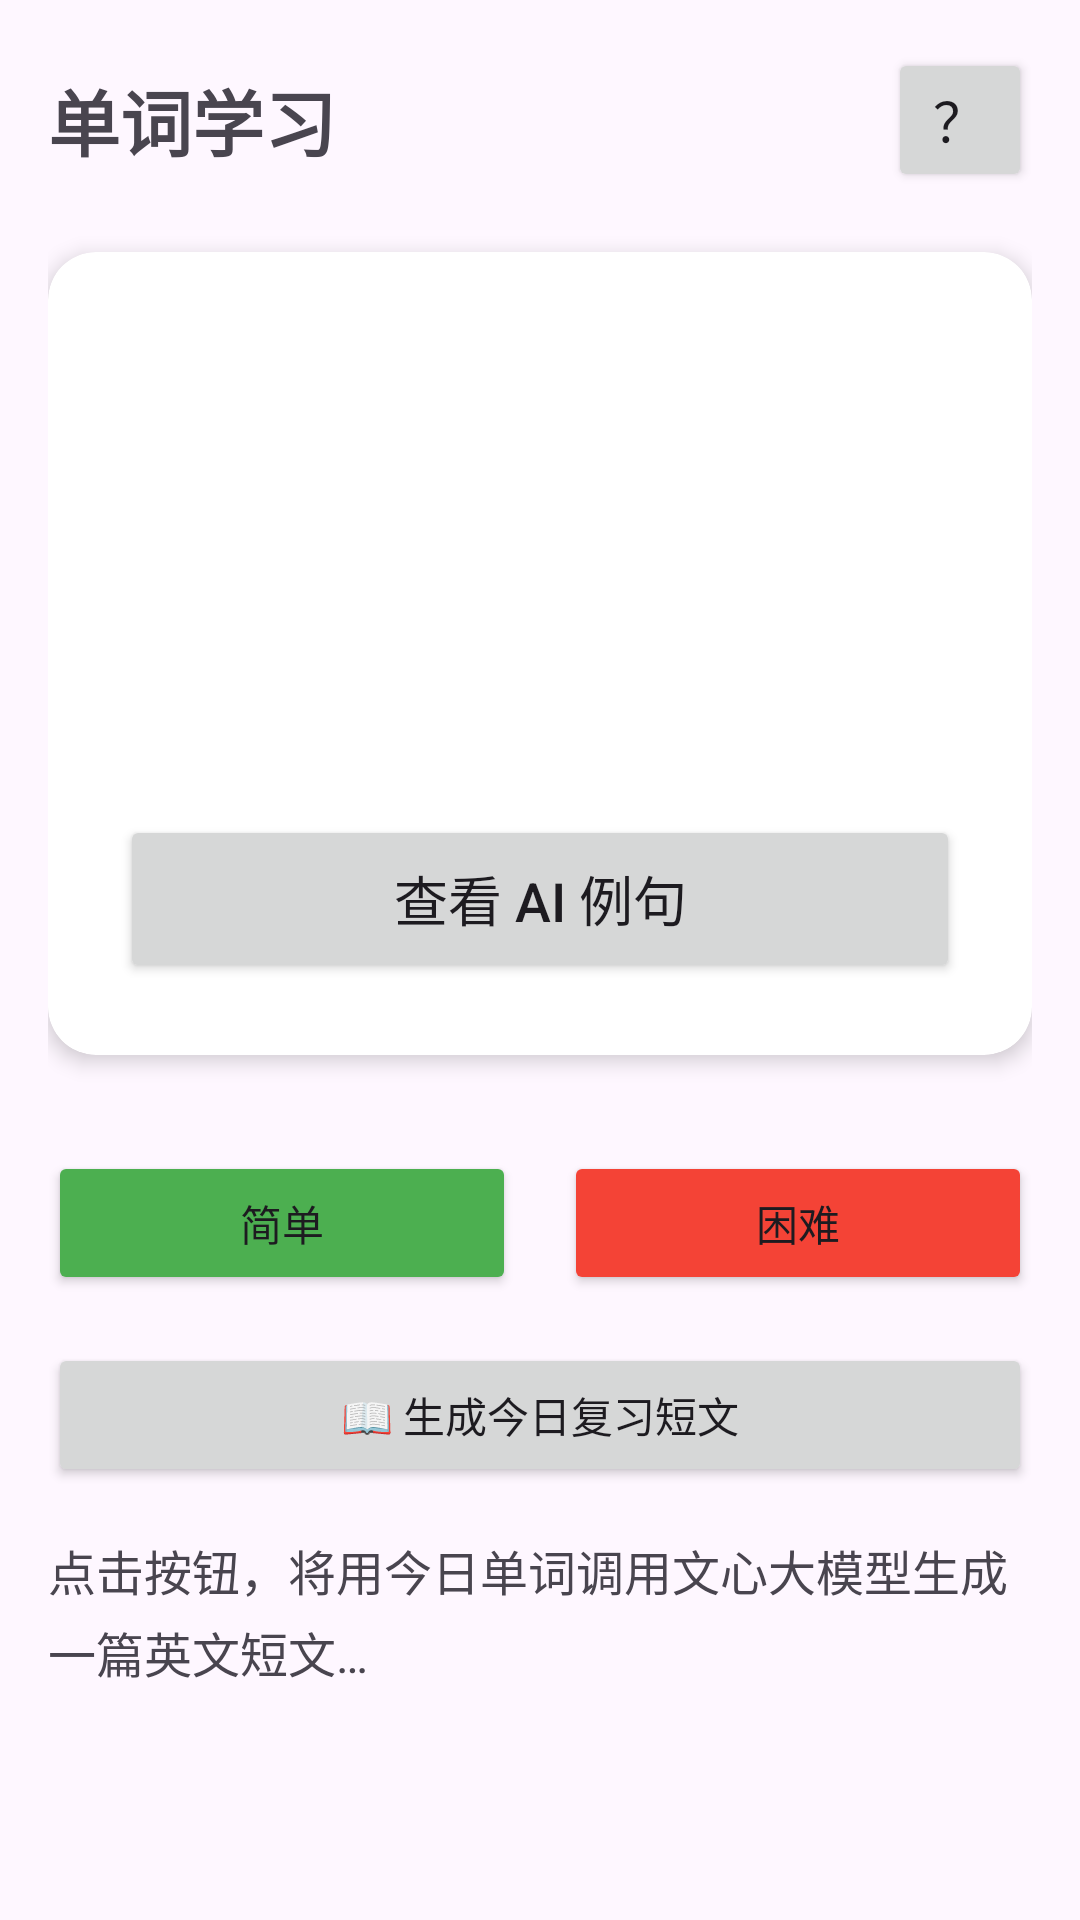

Android layout source for this screen:
<!-- AndroidManifest.xml: application theme Theme.Lebei -->
<!-- res/layout/fragment_learn.xml -->
<?xml version="1.0" encoding="utf-8"?>

<LinearLayout xmlns:android="http://schemas.android.com/apk/res/android"
    xmlns:app="http://schemas.android.com/apk/res-auto"
    android:layout_width="match_parent"
    android:layout_height="match_parent"
    android:orientation="vertical"
    android:padding="16dp"
    android:gravity="center_horizontal">

    <LinearLayout
        android:layout_width="match_parent"
        android:layout_height="wrap_content"
        android:gravity="center_vertical"
        android:orientation="horizontal">

        <TextView
            android:layout_width="0dp"
            android:layout_height="wrap_content"
            android:layout_weight="1"
            android:text="单词学习"
            android:textSize="24sp"
            android:textStyle="bold" />

        <Button
            android:id="@+id/btn_learn_guide"
            android:layout_width="48dp"
            android:layout_height="48dp"
            android:text="？"
            android:textSize="18sp" />
    </LinearLayout>

    <androidx.cardview.widget.CardView
        android:layout_width="match_parent"
        android:layout_height="wrap_content"
        android:layout_marginTop="20dp"
        app:cardCornerRadius="16dp"
        app:cardElevation="4dp">

        <LinearLayout
            android:layout_width="match_parent"
            android:layout_height="wrap_content"
            android:orientation="vertical"
            android:padding="24dp">

            <TextView
                android:id="@+id/tv_word"
                android:layout_width="wrap_content"
                android:layout_height="wrap_content"
                android:text=""
                android:textSize="42sp"
                android:textStyle="bold"
                android:layout_marginBottom="8dp"/>

            <TextView
                android:id="@+id/tv_phonetic"
                android:layout_width="wrap_content"
                android:layout_height="wrap_content"
                android:text=""
                android:textSize="20sp"
                android:textColor="#757575"
                android:layout_marginBottom="16dp"/>

            <TextView
                android:id="@+id/tv_translation"
                android:layout_width="wrap_content"
                android:layout_height="wrap_content"
                android:text=""
                android:textSize="24sp"
                android:layout_marginBottom="24dp"/>

            <EditText
                android:id="@+id/et_spelling_answer"
                android:layout_width="match_parent"
                android:layout_height="56dp"
                android:layout_marginBottom="12dp"
                android:hint="输入单词拼写"
                android:inputType="textVisiblePassword|textNoSuggestions"
                android:singleLine="true"
                android:textSize="18sp"
                android:visibility="gone" />

            <Button
                android:id="@+id/btn_submit_spelling"
                android:layout_width="match_parent"
                android:layout_height="56dp"
                android:layout_marginBottom="8dp"
                android:text="提交拼写"
                android:textSize="18sp"
                android:visibility="gone" />

            <Button
                android:id="@+id/btn_skip_spelling"
                android:layout_width="match_parent"
                android:layout_height="48dp"
                android:layout_marginBottom="8dp"
                android:text="跳过本词"
                android:textSize="16sp"
                android:visibility="gone" />

            <TextView
                android:id="@+id/tv_spelling_feedback"
                android:layout_width="match_parent"
                android:layout_height="wrap_content"
                android:layout_marginBottom="12dp"
                android:text=""
                android:textColor="#C92A2A"
                android:textSize="16sp"
                android:visibility="gone" />

            <Button
                android:id="@+id/btn_show_example"
                android:layout_width="match_parent"
                android:layout_height="56dp"
                android:text="查看 AI 例句"
                android:textSize="18sp" />

            <TextView
                android:id="@+id/tv_example_sentence"
                android:layout_width="match_parent"
                android:layout_height="wrap_content"
                android:layout_marginTop="24dp"
                android:text=""
                android:textSize="18sp"
                android:lineSpacingExtra="4dp"
                android:visibility="gone"/>

            <Button
                android:id="@+id/btn_read_example"
                android:layout_width="wrap_content"
                android:layout_height="wrap_content"
                android:layout_gravity="end"
                android:layout_marginTop="8dp"
                android:text="🔊 朗读例句"
                android:visibility="gone" />

        </LinearLayout>
    </androidx.cardview.widget.CardView>

    <LinearLayout
        android:layout_width="match_parent"
        android:layout_height="wrap_content"
        android:orientation="horizontal"
        android:layout_marginTop="32dp">

        <Button
            android:id="@+id/btn_easy"
            android:layout_width="0dp"
            android:layout_height="48dp"
            android:layout_weight="1"
            android:text="简单"
            android:backgroundTint="#4CAF50"
            android:layout_marginEnd="8dp"/>

        <Button
            android:id="@+id/btn_hard"
            android:layout_width="0dp"
            android:layout_height="48dp"
            android:layout_weight="1"
            android:text="困难"
            android:backgroundTint="#F44336"
            android:layout_marginStart="8dp"/>
    </LinearLayout>

    <Button
        android:id="@+id/btn_generate_essay"
        android:layout_width="match_parent"
        android:layout_height="wrap_content"
        android:text="📖 生成今日复习短文"
        android:layout_marginTop="16dp"/>

    <Button
        android:id="@+id/btn_read_essay"
        android:layout_width="match_parent"
        android:layout_height="wrap_content"
        android:layout_marginTop="8dp"
        android:text="🔊 朗读短文"
        android:visibility="gone" />

    <ScrollView
        android:layout_width="match_parent"
        android:layout_height="0dp"
        android:layout_weight="1"
        android:layout_marginTop="16dp">
        <TextView
            android:id="@+id/tv_essay_content"
            android:layout_width="match_parent"
            android:layout_height="wrap_content"
            android:text="点击按钮，将用今日单词调用文心大模型生成一篇英文短文…"
            android:textSize="16sp"
            android:lineSpacingExtra="4dp"/>
    </ScrollView>

</LinearLayout>
<!-- resources referenced by this layout -->
<resources>
  <style name="Theme.Lebei" parent="Base.Theme.Lebei" />
  <style name="Base.Theme.Lebei" parent="Theme.Material3.DayNight.NoActionBar">
          
          
      </style>
</resources>
